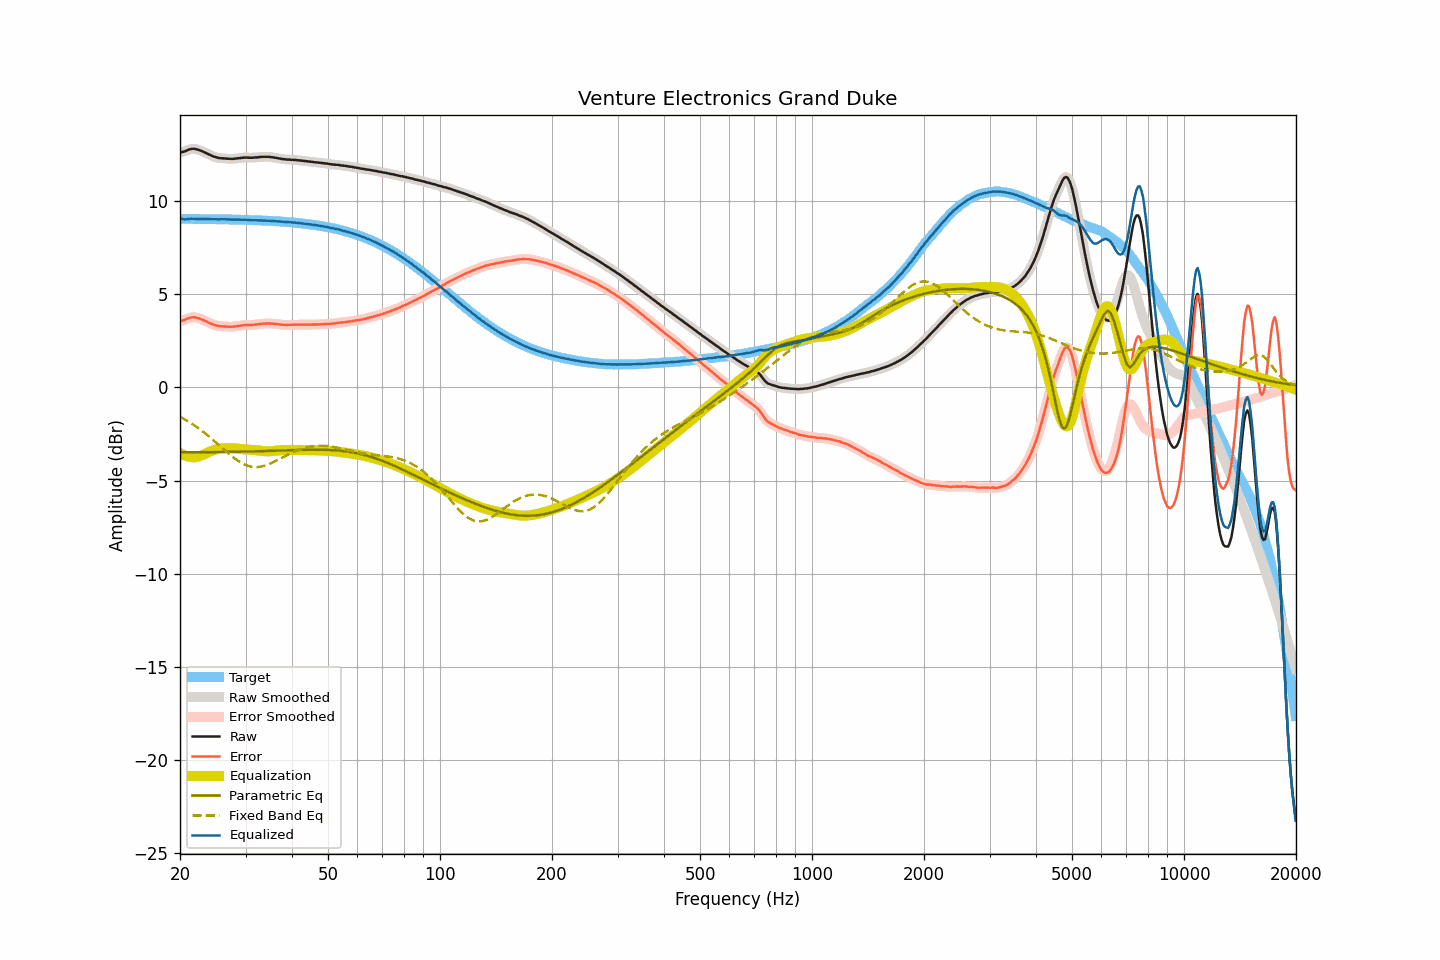

Data behind this chart, as committed beside it:
frequency, raw, smoothed, error, error_smoothed, equalization, parametric_eq, fixed_band_eq, equalized_raw, equalized_smoothed, target
20.00, 12.61, 12.60, 3.57, 3.56, -3.53, -3.48, -1.58, 9.08, 9.08, 9.04
20.20, 12.62, 12.62, 3.58, 3.58, -3.58, -3.48, -1.62, 9.04, 9.04, 9.04
20.40, 12.64, 12.64, 3.60, 3.60, -3.62, -3.48, -1.67, 9.02, 9.02, 9.04
20.61, 12.66, 12.66, 3.62, 3.62, -3.66, -3.48, -1.72, 9.00, 9.01, 9.04
20.81, 12.70, 12.70, 3.66, 3.66, -3.69, -3.48, -1.77, 9.01, 9.01, 9.04
21.02, 12.74, 12.73, 3.70, 3.70, -3.71, -3.48, -1.82, 9.03, 9.02, 9.04
21.23, 12.77, 12.77, 3.73, 3.73, -3.73, -3.48, -1.87, 9.04, 9.04, 9.04
21.44, 12.79, 12.79, 3.75, 3.75, -3.74, -3.48, -1.93, 9.05, 9.05, 9.04
21.66, 12.80, 12.80, 3.76, 3.76, -3.75, -3.48, -1.98, 9.05, 9.05, 9.03
21.87, 12.80, 12.79, 3.76, 3.76, -3.75, -3.48, -2.04, 9.05, 9.04, 9.03
22.09, 12.78, 12.78, 3.74, 3.75, -3.74, -3.48, -2.10, 9.03, 9.04, 9.03
22.31, 12.76, 12.76, 3.72, 3.72, -3.72, -3.48, -2.16, 9.03, 9.03, 9.03
22.54, 12.73, 12.73, 3.70, 3.70, -3.70, -3.48, -2.22, 9.03, 9.03, 9.03
22.76, 12.70, 12.70, 3.67, 3.66, -3.67, -3.48, -2.29, 9.03, 9.03, 9.03
22.99, 12.66, 12.66, 3.63, 3.63, -3.63, -3.48, -2.35, 9.03, 9.03, 9.03
23.22, 12.62, 12.62, 3.59, 3.59, -3.59, -3.48, -2.42, 9.03, 9.03, 9.03
23.45, 12.58, 12.58, 3.55, 3.55, -3.55, -3.48, -2.49, 9.03, 9.03, 9.03
23.69, 12.54, 12.54, 3.51, 3.51, -3.51, -3.48, -2.56, 9.03, 9.03, 9.03
23.92, 12.50, 12.50, 3.47, 3.47, -3.47, -3.47, -2.63, 9.03, 9.03, 9.03
24.16, 12.46, 12.45, 3.43, 3.43, -3.43, -3.47, -2.70, 9.03, 9.02, 9.02
24.40, 12.42, 12.42, 3.39, 3.39, -3.40, -3.47, -2.77, 9.02, 9.02, 9.02
24.65, 12.38, 12.38, 3.36, 3.36, -3.36, -3.47, -2.85, 9.01, 9.02, 9.02
24.89, 12.36, 12.35, 3.34, 3.33, -3.34, -3.47, -2.92, 9.02, 9.01, 9.02
25.14, 12.33, 12.33, 3.31, 3.31, -3.31, -3.47, -3.00, 9.01, 9.01, 9.02
25.39, 12.31, 12.31, 3.29, 3.29, -3.30, -3.47, -3.08, 9.01, 9.01, 9.02
25.65, 12.30, 12.30, 3.28, 3.28, -3.28, -3.47, -3.15, 9.01, 9.01, 9.02
25.91, 12.29, 12.29, 3.27, 3.27, -3.27, -3.47, -3.23, 9.01, 9.02, 9.01
26.16, 12.29, 12.28, 3.27, 3.27, -3.26, -3.47, -3.31, 9.02, 9.02, 9.01
26.43, 12.28, 12.28, 3.27, 3.27, -3.26, -3.46, -3.38, 9.02, 9.02, 9.01
26.69, 12.27, 12.27, 3.26, 3.26, -3.26, -3.46, -3.46, 9.01, 9.01, 9.01
26.96, 12.27, 12.26, 3.26, 3.26, -3.25, -3.46, -3.53, 9.01, 9.01, 9.01
27.23, 12.26, 12.26, 3.25, 3.25, -3.26, -3.46, -3.60, 9.00, 9.00, 9.01
27.50, 12.26, 12.26, 3.25, 3.25, -3.26, -3.46, -3.68, 9.00, 9.00, 9.00
27.77, 12.26, 12.26, 3.25, 3.26, -3.26, -3.46, -3.74, 9.00, 9.00, 9.00
28.05, 12.27, 12.27, 3.27, 3.27, -3.27, -3.46, -3.81, 9.00, 9.00, 9.00
28.33, 12.28, 12.28, 3.28, 3.28, -3.28, -3.45, -3.87, 9.00, 9.00, 9.00
28.62, 12.29, 12.29, 3.29, 3.29, -3.29, -3.45, -3.93, 9.00, 9.00, 9.00
28.90, 12.30, 12.30, 3.30, 3.30, -3.30, -3.45, -3.99, 8.99, 8.99, 8.99
29.19, 12.31, 12.31, 3.32, 3.32, -3.31, -3.45, -4.04, 8.99, 8.99, 8.99
29.48, 12.32, 12.32, 3.33, 3.33, -3.32, -3.45, -4.09, 8.99, 8.99, 8.99
29.78, 12.33, 12.32, 3.34, 3.34, -3.33, -3.45, -4.13, 9.00, 8.99, 8.99
30.08, 12.33, 12.33, 3.34, 3.34, -3.34, -3.44, -4.17, 8.99, 8.99, 8.98
30.38, 12.33, 12.32, 3.35, 3.34, -3.34, -3.44, -4.20, 8.99, 8.98, 8.98
30.68, 12.32, 12.32, 3.34, 3.34, -3.34, -3.44, -4.22, 8.97, 8.97, 8.98
30.99, 12.32, 12.32, 3.34, 3.34, -3.35, -3.44, -4.25, 8.97, 8.97, 8.98
31.30, 12.32, 12.32, 3.34, 3.35, -3.35, -3.44, -4.26, 8.96, 8.97, 8.97
31.61, 12.33, 12.33, 3.36, 3.36, -3.36, -3.43, -4.27, 8.97, 8.97, 8.97
31.93, 12.34, 12.33, 3.37, 3.37, -3.37, -3.43, -4.27, 8.97, 8.96, 8.97
32.24, 12.34, 12.34, 3.37, 3.38, -3.38, -3.43, -4.27, 8.96, 8.96, 8.96
32.57, 12.35, 12.35, 3.39, 3.39, -3.39, -3.43, -4.27, 8.96, 8.96, 8.96
32.89, 12.36, 12.36, 3.40, 3.40, -3.40, -3.42, -4.26, 8.96, 8.96, 8.96
33.22, 12.37, 12.36, 3.42, 3.41, -3.41, -3.42, -4.24, 8.96, 8.95, 8.95
33.55, 12.37, 12.37, 3.42, 3.42, -3.42, -3.42, -4.22, 8.95, 8.95, 8.95
33.89, 12.37, 12.37, 3.42, 3.43, -3.42, -3.42, -4.19, 8.94, 8.94, 8.94
34.23, 12.37, 12.37, 3.43, 3.43, -3.43, -3.41, -4.16, 8.94, 8.94, 8.94
34.57, 12.37, 12.36, 3.43, 3.43, -3.43, -3.41, -4.13, 8.94, 8.94, 8.93
34.92, 12.36, 12.36, 3.43, 3.43, -3.42, -3.41, -4.09, 8.93, 8.93, 8.93
35.27, 12.35, 12.35, 3.42, 3.42, -3.42, -3.40, -4.05, 8.93, 8.93, 8.93
35.62, 12.34, 12.33, 3.42, 3.41, -3.41, -3.40, -4.01, 8.92, 8.92, 8.92
35.97, 12.32, 12.32, 3.40, 3.40, -3.40, -3.40, -3.97, 8.91, 8.92, 8.92
... 635 more rows
